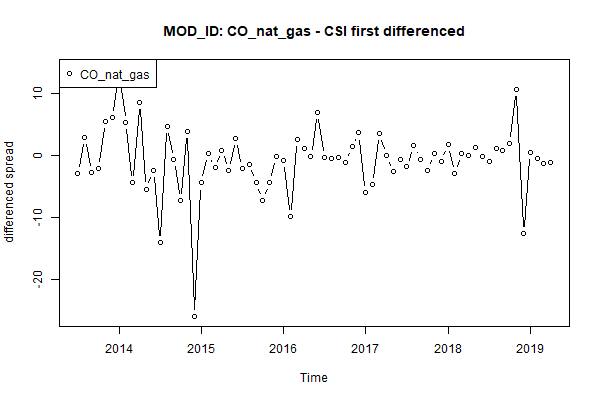

Data behind this chart, as committed beside it:
, x
1, -2.96
2, 2.96
3, -2.68
4, -2.04
5, 5.52
6, 6.16
7, 13.96
8, 5.32
9, -4.36
10, 8.52
11, -5.4
12, -2.4
13, -14
14, 4.64
15, -0.6
16, -7.32
17, 3.92
18, -25.96
19, -4.4
20, 0.28
21, -2
22, 0.88
23, -2.36
24, 2.76
25, -2.08
26, -1.36
27, -4.36
28, -7.2
29, -4.36
30, -0.2
31, -0.72
32, -9.88
33, 2.56
34, 1.08
35, -0.16
36, 7
37, -0.36
38, -0.4
39, -0.36
40, -1.12
41, 1.4
42, 3.64
43, -5.92
44, -4.68
45, 3.52
46, 0
47, -2.6
48, -0.56
49, -1.84
50, 1.56
51, -0.56
52, -2.36
53, 0.28
54, -0.88
55, 1.76
56, -2.82
57, 0.29
58, 0.01
59, 1.33
60, -0.19
... 10 more rows
